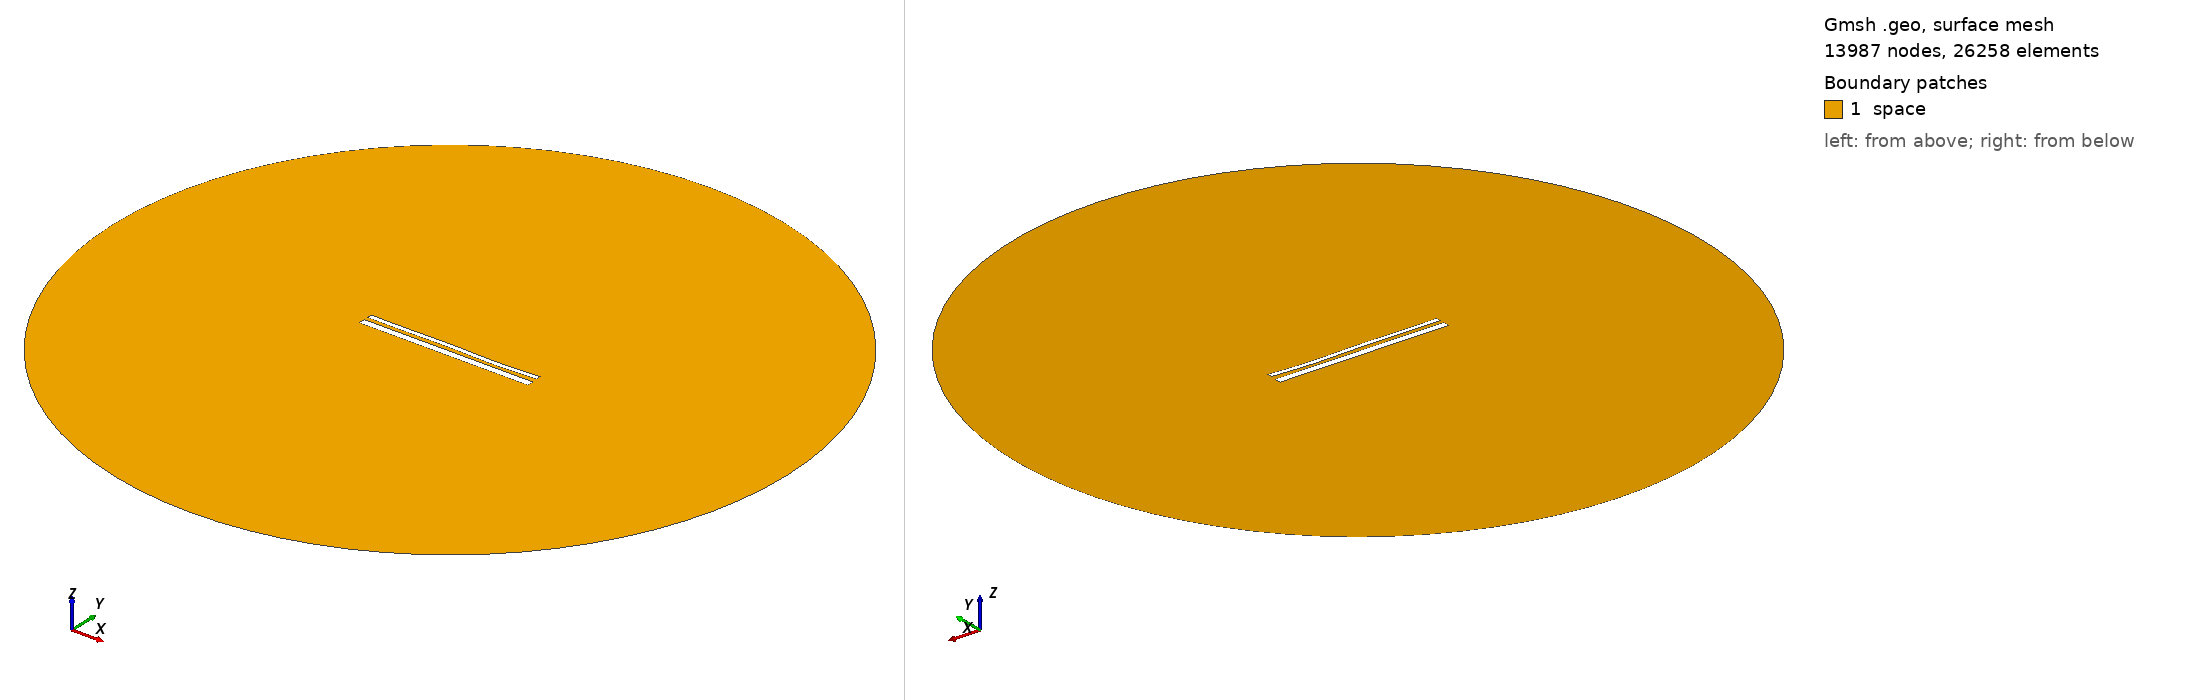

Gmsh geometry script, surface-meshed: 13987 nodes, 26258 surface elements. Boundary patches (legend numbers): 1 space. Left view from above one corner, right view from below the opposite corner. Legend entries are the model's physical surfaces. The drawing asked Gmsh for element sizes between 1% and 20% of the model's largest extent; the script's own settings can give other sizes.

=== 14046.geo (drawn) ===
//---------------------------------------
// Geometry kernel
//---------------------------------------

SetFactory("OpenCASCADE");



//---------------------------------------
// Parameters of the geometry
//---------------------------------------

// Overetch of the upper plate
overetch = 0.5;

// Distance between the plates
distance = 2.0;

// Discretization over the x axis (for the deformation)
nx = 50; 

// Length of the plate
L = 100 - overetch; 

// Number of modes
n = 4; 

// 1st mode coefficient
coeff(1) = 0.0;
beta(1) = 0.596864 * 3.1415926535 / L;

// 2nd mode coefficient
coeff(2) = -0.075;
beta(2) = 1.49418 * 3.1415926535 / L;

// 3rd mode coefficient
coeff(3) = 0.15;
beta(3) = 2.50025 * 3.1415926535 / L;

// 4th mode coefficient
coeff(4) = -0.15;
beta(4) = 3.49999 * 3.1415926535 / L;



//---------------------------------------
// Upper plate (deformed rectangle)
//---------------------------------------

// Coordiantes of the upper plate
xmin = -50;
xmax = 50 - overetch;

// Height of the upper plate
yheight = 4 - 2 * overetch;

// Indexes of the points
UpperID[] = {};
LowerID[] = {};
LeftID[] = {};
RightID[] = {};

// Point index
p = 1;

// Horizontal edges
For i In {1:nx}
    x = xmin + (i-1)*(xmax - xmin)/(nx-1);

    y_bottom = distance / 2 + overetch;
    For j In {1:n}
        C = (Cosh(beta(j)*L) + Cos(beta(j)*L)) / (Sinh(beta(j)*L) + Sin(beta(j)*L));
        y_bottom  = y_bottom + coeff(j) * (Cosh(beta(j)*(x+50)) - Cos(beta(j)*(x+50)) - C * (Sinh(beta(j)*(x+50)) - Sin(beta(j)*(x+50))));
    EndFor

    y_top = y_bottom + yheight;

    Point(p) = {x, y_top, 0, 1.0};
    UpperID[i] = p;
    p = p + 1;

    Point(p) = {x, y_bottom, 0, 1.0};
    LowerID[i] = p;
    p = p + 1;
EndFor

// Create point lists
UpperPts[] = {}; LowerPts[] = {};
For i In {1:nx}
  UpperPts[] += {UpperID[i]};
  LowerPts[] += {LowerID[i]};
EndFor

// Build splines
Spline(1) = {UpperPts[]};
Spline(2) = {LowerPts[]};
Line(3) = {LowerPts[nx-1], UpperPts[nx-1]};
Line(4) = {LowerPts[0], UpperPts[0]};

// Build the plane surface
Curve Loop(1) = {2, 3, -1, -4};
Plane Surface(1) = {1};



//---------------------------------------
// Lower plate (rectangle)
//---------------------------------------

// Vertices
Point(1001) = {-50, -1, 0, 1.0};
Point(1002) = { 50, -1, 0, 1.0};
Point(1003) = { 50,  -5, 0, 1.0};
Point(1004) = {-50,  -5, 0, 1.0};

// Edges
Line(5) = {1001, 1002};
Line(6) = {1002, 1003};
Line(7) = {1003, 1004};
Line(8) = {1004, 1001};

// Plane surface
Line Loop(2) = {5, 6, 7, 8};
Plane Surface(2) = {2}; 



//---------------------------------------
// Outer (fictious) boundary
//---------------------------------------

// Points
Point(1005) = {0, 0, 0};       // Center
Point(1006) = {200, 0, 0};     // Start point
Point(1007) = {0, 200, 0};     // 90 degrees
Point(1008) = {-200, 0, 0};    // 180 degrees
Point(1009) = {0, -200, 0};    // 270 degrees

// Circle arcs (each needs start, center, end)
Circle(9) = {1006, 1005, 1007};
Circle(10) = {1007, 1005, 1008};
Circle(11) = {1008, 1005, 1009};
Circle(12) = {1009, 1005, 1006};

// Plane surface for the entire domain
Curve Loop(3) = {9, 10, 11, 12};
Surface(3) = {3};

// Subtract the plates from the whole domain to obtain the actual domain where we want to solve the equations
BooleanDifference{ Surface{3}; Delete; }{ Surface{1}; Surface{2}; Delete; }




//---------------------------------------
// Transfinite Lines/Curves
//---------------------------------------

// Set the number of points on the boundaries
r = 7;

// Plates
Transfinite Curve {1, 2} = 50*r Using Progression 1;
Transfinite Curve {3, 4} = 2*r Using Progression 1;
Transfinite Line {5, 7} = 50*r Using Progression 1;
Transfinite Line {6, 8} = 2*r Using Progression 1;

// Outer boundary
Transfinite Line {9, 10, 11, 12} = 20 Using Progression 1;



//---------------------------------------
// Physical groups
//---------------------------------------                

// Physical curves (boundaries)
Physical Line("force_segment", 10) = {2};
Physical Line("upper_plate", 11) = {1, 3, 4};
Physical Line("lower_plate", 12) = {5, 6, 7, 8};
Physical Line("boundary", 20) = {9, 10, 11, 12};

// Physical Surfaces
Physical Surface("space", 30) = {3};



//---------------------------------------
// 6. Generate the Mesh
//---------------------------------------

// 2D mesh generation
Mesh 2;
